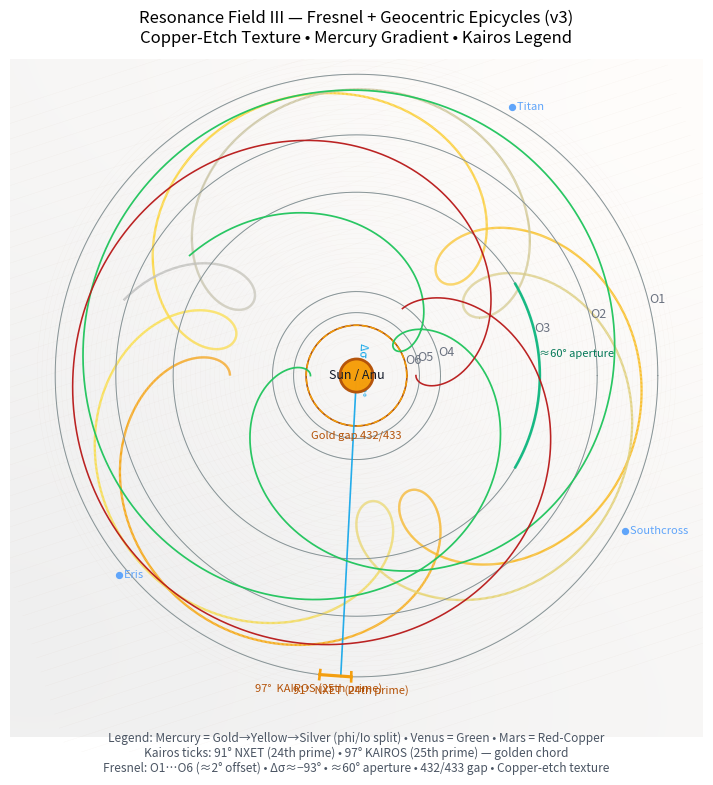

Generate this figure with matplotlib:

import numpy as np
import matplotlib.pyplot as plt
from matplotlib.collections import LineCollection
from matplotlib.colors import LinearSegmentedColormap

# ---------------- helpers ----------------
def rot2d(xy, deg):
    th = np.deg2rad(deg)
    R = np.array([[np.cos(th), -np.sin(th)],
                  [np.sin(th),  np.cos(th)]])
    return R @ xy

def circle(r, n=1024):
    t = np.linspace(0, 2*np.pi, n)
    return r*np.cos(t), r*np.sin(t)

def plot_mercury_gradient(ax, path_xy, lw=1.6):
    """Mercury path with Gold→Yellow→Silver gradient (phi/Io split)."""
    x, y = path_xy
    points = np.array([x, y]).T.reshape(-1, 1, 2)
    segs = np.concatenate([points[:-1], points[1:]], axis=1)
    s = np.linspace(0.0, 1.0, len(x)-1)
    cmap = LinearSegmentedColormap.from_list(
        "phi_io_mercury",
        ["#f59e0b", "#fde047", "#c0c0c0"], N=256
    )
    lc = LineCollection(segs, cmap=cmap, array=s, linewidth=lw, alpha=0.95)
    ax.add_collection(lc)

def copper_parchment(ax, size=1200, amp=0.06, rot_deg=18):
    """
    Draws a subtle copper-etch/engraving texture:
    - low-frequency sinusoidal 'paper grain'
    - faint radial and hatch lines reminiscent of old scientific plates
    """
    # synthetic parchment via smooth sinusoid mix
    xs = np.linspace(-1.2, 1.2, size)
    ys = np.linspace(-1.2, 1.2, size)
    X, Y = np.meshgrid(xs, ys)
    R = np.sqrt(X*X + Y*Y)
    # smooth large-scale grain
    tex = (np.sin(1.3*X) + np.sin(1.7*Y) + 0.6*np.sin(0.9*(X+Y))) / 3.0
    # normalize and tint toward copper
    tex = (tex - tex.min()) / (tex.max() - tex.min())
    # alpha mask: stronger grain outside center
    mask = np.clip((R - 0.2)/1.2, 0, 1)
    alpha = 0.12*mask  # subtle
    # copper tone blend
    base = np.ones((*tex.shape, 3))
    copper = np.array([245, 213, 182])/255.0  # light copper
    img = (1-amp)*base + amp*tex[...,None]*copper
    ax.imshow(img, extent=(-1.2,1.2,-1.2,1.2), origin="lower", alpha=alpha, zorder=0)

    # faint engraving lines: concentric & hatched
    # concentric
    for r in np.linspace(0.12, 1.06, 60):
        x, y = circle(r, n=720)
        ax.plot(x, y, color="#b08968", linewidth=0.2, alpha=0.08, zorder=1)
    # hatched (rotated lines across the plate)
    th = np.deg2rad(rot_deg)
    c, s = np.cos(th), np.sin(th)
    for u in np.linspace(-1.2, 1.2, 50):
        x0, y0 = -1.3, u
        x1, y1 =  1.3, u
        # rotate
        x0r, y0r = c*x0 - s*y0, s*x0 + c*y0
        x1r, y1r = c*x1 - s*y1, s*x1 + c*y1
        ax.plot([x0r, x1r], [y0r, y1r], color="#9c6644", linewidth=0.25, alpha=0.06, zorder=1)

def main(out_path="resonance_field_III_fresnel_epicycles_v3.png"):
    fig = plt.figure(figsize=(9,9))
    ax = plt.gca()
    ax.set_facecolor("#f8f5f0")  # parchment base

    # Copper/engraving background
    copper_parchment(ax)

    # Fresnel rings
    heights_mm = np.array([2590, 2069, 1576, 722, 541, 433], dtype=float)
    radii = heights_mm / heights_mm[0]
    angles = np.linspace(0, 2*np.pi, 2048)

    # frame A
    for i, r in enumerate(radii, start=1):
        x, y = circle(r, n=1600)
        ax.plot(x, y, color="#7f8c8d", linewidth=0.7, alpha=0.9, zorder=5)
        ax.text(r*np.cos(np.deg2rad(14)),
                r*np.sin(np.deg2rad(14)),
                f"O{i}", fontsize=9, color="#6b7280", zorder=8)

    # frame B (~2° offset)
    for r in radii:
        xy = np.vstack(circle(r, n=1600))
        xy2 = rot2d(xy, 2.0)
        ax.plot(xy2[0], xy2[1], color="#c7cdd8", linewidth=0.6, alpha=0.55, zorder=4)

    # 432/433 gap at O6
    r6 = radii[-1]
    r6_432 = r6 * (432/433)
    x6, y6 = circle(r6)
    x6g, y6g = circle(r6_432)
    ax.plot(x6,  y6,  color="#b45309", linewidth=1.15, alpha=0.95, zorder=6)
    ax.plot(x6g, y6g, color="#f59e0b", linewidth=1.15, alpha=0.95, linestyle="--", zorder=6)
    ax.text(0, -r6*1.08, "Gold gap 432/433", ha="center", va="top",
            fontsize=8, color="#b45309", zorder=8)

    # Δσ ≈ −93° ray
    phi = np.deg2rad(-93.0)
    ax.plot([0, radii[0]*np.cos(phi)],
            [0, radii[0]*np.sin(phi)],
            color="#0ea5e9", linewidth=1.2, alpha=0.9, zorder=7)
    ax.text(0.06*np.cos(phi), 0.06*np.sin(phi),
            "Δσ ≈ −93°", fontsize=8, rotation=-93, color="#0ea5e9", zorder=8)

    # ~60° aperture arc on O3
    arc_r = radii[2]
    th_arc = np.linspace(np.deg2rad(-30), np.deg2rad(30), 180)
    ax.plot(arc_r*np.cos(th_arc), arc_r*np.sin(th_arc),
            color="#10b981", linewidth=1.9, alpha=0.95, zorder=7)
    ax.text(arc_r*np.cos(np.deg2rad(6)),
            arc_r*np.sin(np.deg2rad(6)),
            "≈60° aperture", fontsize=8, color="#047857", zorder=8)

    # Kairos ticks 91° & 97° + golden chord on O1
    r_outer = radii[0]
    for deg, label in [(-91, "91°  NXET (24th prime)"),
                       (-97, "97°  KAIROS (25th prime)")]:
        th = np.deg2rad(deg)
        x_in = (r_outer*0.985)*np.cos(th)
        y_in = (r_outer*0.985)*np.sin(th)
        x_out = (r_outer*1.015)*np.cos(th)
        y_out = (r_outer*1.015)*np.sin(th)
        ax.plot([x_in, x_out], [y_in, y_out],
                color="#f59e0b", linewidth=1.9, alpha=0.98, zorder=9)
        ax.text((r_outer*1.045)*np.cos(th),
                (r_outer*1.045)*np.sin(th),
                label, fontsize=8, color="#b45309",
                ha="center", va="center", zorder=10)

    th1, th2 = np.deg2rad(-91), np.deg2rad(-97)
    p1 = np.array([r_outer*np.cos(th1), r_outer*np.sin(th1)])
    p2 = np.array([r_outer*np.cos(th2), r_outer*np.sin(th2)])
    ax.plot([p1[0], p2[0]], [p1[1], p2[1]], color="#f59e0b", linewidth=2.3, alpha=0.98, zorder=9)

    # Geocentric epicycles (frozen)
    Tdays = 365.25*2
    t = np.linspace(0, Tdays, 5000)
    tau = 2*np.pi
    bodies = {
        "Earth":   {"a": 1.000, "P": 365.25},
        "Mercury": {"a": 0.387, "P": 87.969},
        "Venus":   {"a": 0.723, "P": 224.701},
        "Mars":    {"a": 1.524, "P": 686.98},
    }
    def pos(a, P, t):
        th = tau*t/P
        return np.vstack((a*np.cos(th), a*np.sin(th)))
    E = pos(bodies["Earth"]["a"], bodies["Earth"]["P"], t)
    def geocentric_path(a, P):
        R = pos(a, P, t) - E
        s = 0.95*r_outer / np.max(np.sqrt((R**2).sum(axis=0)))
        return R*s

    mercury = geocentric_path(bodies["Mercury"]["a"], bodies["Mercury"]["P"])
    venus   = geocentric_path(bodies["Venus"]["a"],   bodies["Venus"]["P"])
    mars    = geocentric_path(bodies["Mars"]["a"],    bodies["Mars"]["P"])

    # Mercury with gradient
    plot_mercury_gradient(ax, mercury, lw=1.65)
    # Venus & Mars
    ax.plot(venus[0], venus[1], color="#22c55e", linewidth=1.25, alpha=0.97, zorder=9, label="Venus")
    ax.plot(mars[0],  mars[1],  color="#b91c1c", linewidth=1.15, alpha=0.97, zorder=9, label="Mars")

    # Sun / Anu
    sun = plt.Circle((0,0), radius=0.055, facecolor="#f59e0b",
                     edgecolor="#b45309", lw=2.0, alpha=0.99, zorder=10)
    ax.add_patch(sun)
    ax.text(0, 0, "Sun / Anu", ha="center", va="center", fontsize=9, color="#111827", zorder=11)

    # Outer markers (Titan, Eris, Southcross)
    def place_marker(angle_deg, label, rfac=1.03, color="#60a5fa"):
        th = np.deg2rad(angle_deg)
        x = r_outer*rfac*np.cos(th)
        y = r_outer*rfac*np.sin(th)
        ax.scatter([x], [y], s=18, color=color, zorder=12)
        ax.text(x, y, f"  {label}", fontsize=8, color=color, ha="left", va="center", zorder=12)

    place_marker( 60, "Titan")
    place_marker(-140, "Eris")
    place_marker( -30, "Southcross")

    # Legend (subtle)
    ax.text(0, -1.18,
            "Legend: Mercury = Gold→Yellow→Silver (phi/Io split) • Venus = Green • Mars = Red‑Copper\n"
            "Kairos ticks: 91° NXET (24th prime) • 97° KAIROS (25th prime) — golden chord\n"
            "Fresnel: O1…O6 (≈2° offset) • Δσ≈−93° • ≈60° aperture • 432/433 gap • Copper‑etch texture",
            fontsize=8.6, color="#4b5563", ha="center", va="top", zorder=13)

    ax.set_aspect('equal', adjustable='box')
    ax.set_xlim(-1.15, 1.15)
    ax.set_ylim(-1.25, 1.05)
    ax.axis('off')
    ax.set_title("Resonance Field III — Fresnel + Geocentric Epicycles (v3)\n"
                 "Copper‑Etch Texture • Mercury Gradient • Kairos Legend",
                 fontsize=12, pad=12)

    plt.savefig(out_path, dpi=300, bbox_inches="tight")
    print("Saved:", out_path)

if __name__ == "__main__":
    main()
